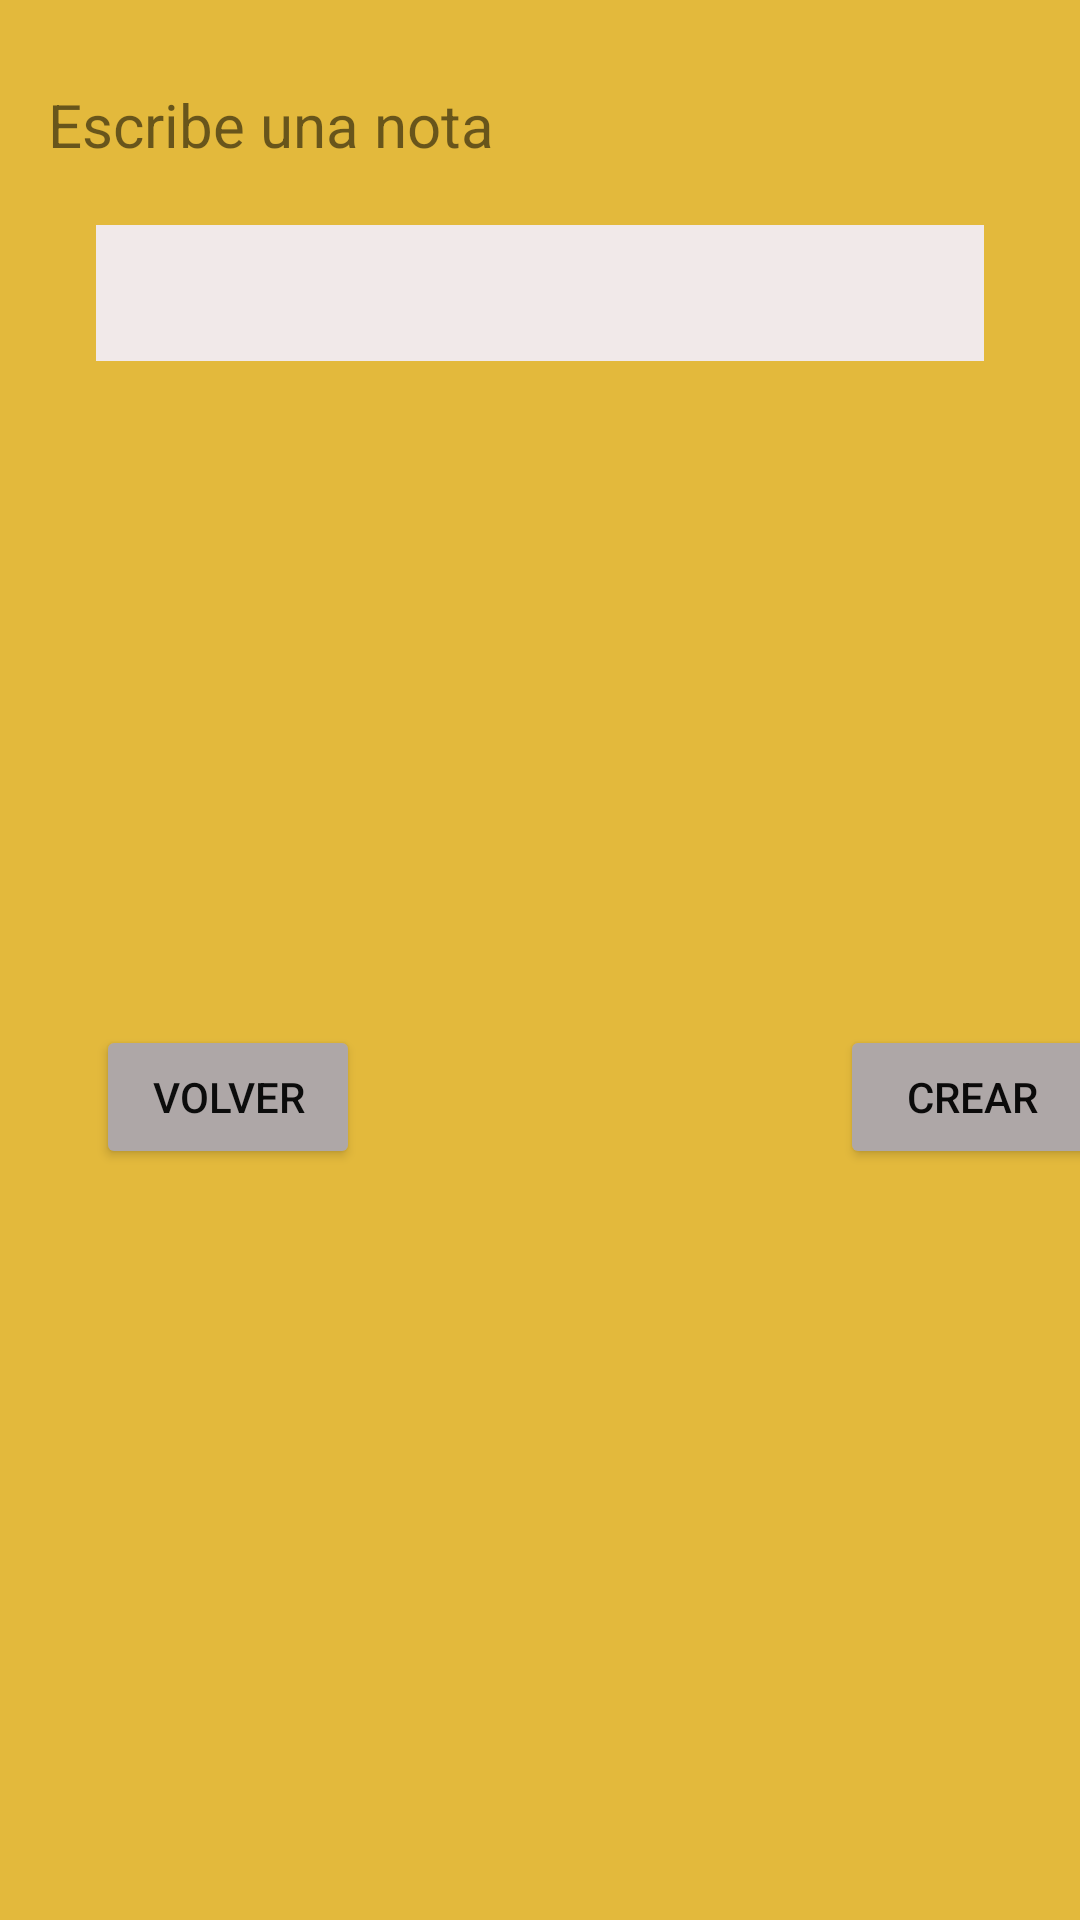

Here is an Android app screen rendered from its layout file. Give the layout XML and the strings, colors and styles it references.
<!-- AndroidManifest.xml: application theme Theme.EE_UF1 -->
<!-- res/layout/activity_crear_nota.xml -->
<?xml version="1.0" encoding="utf-8"?>
<androidx.constraintlayout.widget.ConstraintLayout xmlns:android="http://schemas.android.com/apk/res/android"
    xmlns:app="http://schemas.android.com/apk/res-auto"
    xmlns:tools="http://schemas.android.com/tools"
    android:layout_width="match_parent"
    android:layout_height="match_parent"
    android:background="#E3B93C"
    tools:context=".CrearNotaActivity">

    <TextView
        android:id="@+id/label1_crear"
        android:layout_width="0dp"
        android:layout_height="wrap_content"
        android:layout_marginStart="16dp"
        android:layout_marginLeft="16dp"
        android:layout_marginTop="28dp"
        android:layout_marginEnd="16dp"
        android:layout_marginRight="16dp"
        android:text="@string/label1_crear_text"
        android:textSize="20sp"
        app:layout_constraintEnd_toEndOf="parent"
        app:layout_constraintHorizontal_bias="0.498"
        app:layout_constraintStart_toStartOf="parent"
        app:layout_constraintTop_toTopOf="parent" />

    <EditText
        android:id="@+id/caja1_crear"
        android:layout_width="0dp"
        android:layout_height="wrap_content"
        android:layout_marginStart="32dp"
        android:layout_marginLeft="32dp"
        android:layout_marginTop="20dp"
        android:layout_marginEnd="32dp"
        android:layout_marginRight="32dp"
        android:background="#F1E9E9"
        android:ems="10"
        android:fontFamily="sans-serif"
        android:inputType="textPersonName"
        android:textSize="34sp"
        app:layout_constraintEnd_toEndOf="parent"
        app:layout_constraintHorizontal_bias="1.0"
        app:layout_constraintStart_toStartOf="parent"
        app:layout_constraintTop_toBottomOf="@+id/label1_crear" />

    <Button
        android:id="@+id/boton1_crear"
        android:layout_width="wrap_content"
        android:layout_height="wrap_content"
        android:layout_marginStart="32dp"
        android:layout_marginLeft="32dp"
        android:layout_marginBottom="248dp"
        android:text="@string/boton1_crear_text"
        android:textColor="#0C0C0C"
        app:backgroundTint="#AEA7A7"
        app:layout_constraintBottom_toBottomOf="parent"
        app:layout_constraintStart_toStartOf="parent"
        app:layout_constraintTop_toBottomOf="@+id/caja1_crear"
        app:layout_constraintVertical_bias="0.99" />

    <Button
        android:id="@+id/boton2_crear"
        android:layout_width="wrap_content"
        android:layout_height="wrap_content"
        android:layout_marginStart="160dp"
        android:layout_marginLeft="160dp"
        android:layout_marginBottom="248dp"
        android:text="@string/boton2_crear_text"
        android:textColor="#0B0A0A"
        app:backgroundTint="#AEA7A7"
        app:layout_constraintBottom_toBottomOf="parent"
        app:layout_constraintEnd_toEndOf="parent"
        app:layout_constraintHorizontal_bias="0.0"
        app:layout_constraintStart_toEndOf="@+id/boton1_crear"
        app:layout_constraintTop_toBottomOf="@+id/caja1_crear"
        app:layout_constraintVertical_bias="0.99" />
</androidx.constraintlayout.widget.ConstraintLayout>
<!-- resources referenced by this layout -->
<resources>
  <string name="boton1_crear_text">VOLVER</string>
  <string name="boton2_crear_text">CREAR</string>
  <string name="label1_crear_text">Escribe una nota</string>
  <style name="Theme.EE_UF1" parent="Theme.MaterialComponents.DayNight.DarkActionBar">
          
          <item name="colorPrimary">@color/purple_500</item>
          <item name="colorPrimaryVariant">@color/purple_700</item>
          <item name="colorOnPrimary">@color/white</item>
          
          <item name="colorSecondary">@color/teal_200</item>
          <item name="colorSecondaryVariant">@color/teal_700</item>
          <item name="colorOnSecondary">@color/black</item>
          
          <item name="android:statusBarColor" tools:targetApi="l">?attr/colorPrimaryVariant</item>
          
      </style>
  <!-- not gathered from this repository: default colours our renderer supplied (Android Studio template values) -->
  <color name="purple_500">#FF6200EE</color>
  <color name="purple_700">#FF3700B3</color>
  <color name="teal_200">#FF03DAC5</color>
  <color name="teal_700">#FF018786</color>
  <color name="black">#FF000000</color>
  <color name="white">#FFFFFFFF</color>
</resources>
